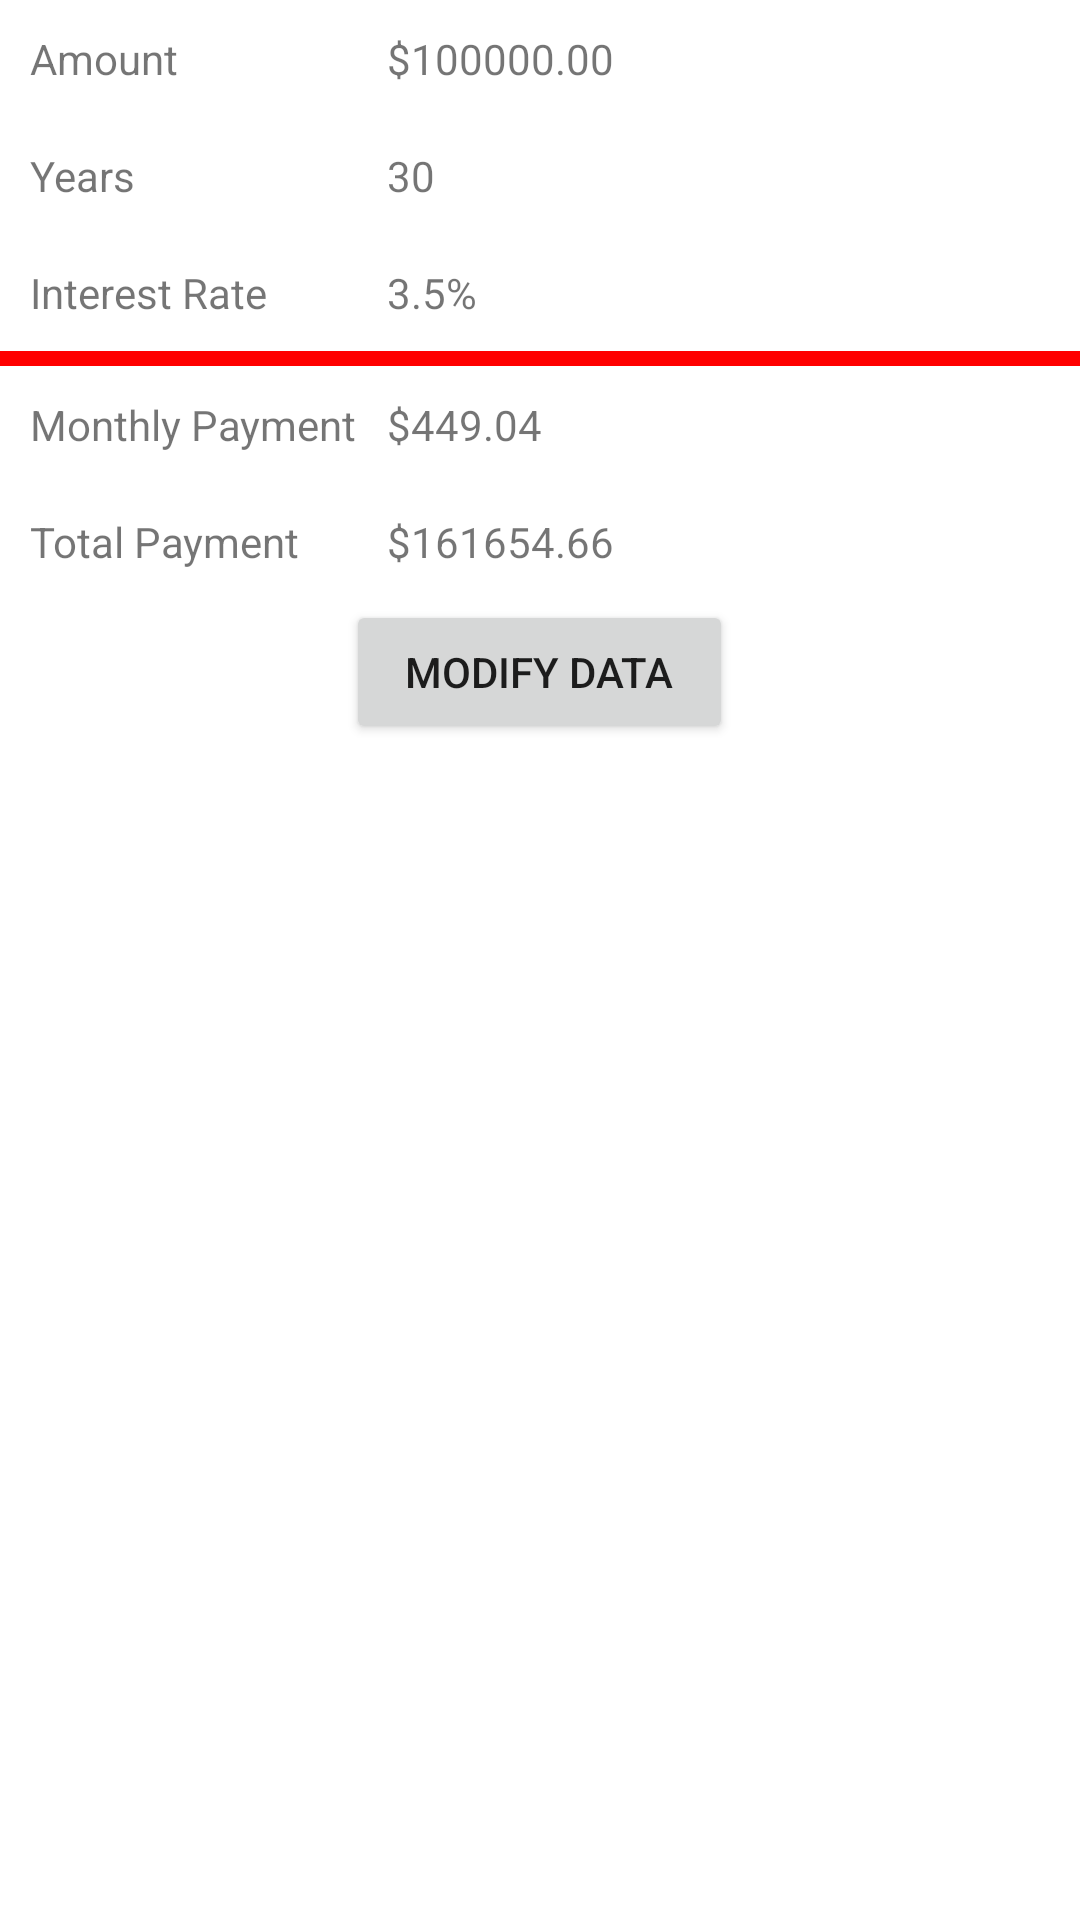

Write the Android layout XML for this screen, with the resource values it uses.
<!-- AndroidManifest.xml: application theme Theme.MortgageV0 -->
<!-- res/layout/activity_main.xml -->
<?xml version="1.0" encoding="utf-8"?>
<TableLayout
    xmlns:android="http://schemas.android.com/apk/res/android"
    xmlns:tools="http://schemas.android.com/tools"
    android:layout_width="match_parent"
    android:layout_height="match_parent"
    android:layout_margin = "@dimen/activity_margin"
    tools:context="com.example.mortgagev1.MainActivity" >

    <TableRow
        android:layout_width="wrap_content"
        android:layout_height="wrap_content" >
        <TextView
            android:text="@string/label_amount"
            android:padding="10dip" />
        <TextView
            android:id="@+id/amount"
            android:text="@string/amount" />
    </TableRow>

    <TableRow
        android:layout_width="wrap_content"
        android:layout_height="wrap_content" >
        <TextView
            android:text="@string/label_years"
            android:padding="10dip" />
        <TextView
            android:id="@+id/years"
            android:text="@string/years" />
    </TableRow>

    <TableRow
        android:layout_width="wrap_content"
        android:layout_height="wrap_content" >
        <TextView
            android:text="@string/label_rate"
            android:padding="10dip" />
        <TextView
            android:id="@+id/rate"
            android:text="@string/rate" />
    </TableRow>

    
    <View
        android:layout_height="5dip"
        android:background="#FF0000" />

    <TableRow
        android:layout_width="wrap_content"
        android:layout_height="wrap_content" >
        <TextView
            android:text="@string/label_monthly_payment"
            android:padding="10dip" />
        <TextView
            android:id="@+id/monthly_payment"
            android:text="@string/monthly_payment" />

    </TableRow>

    <TableRow

    android:layout_width="wrap_content"
    android:layout_height="wrap_content" >
        <TextView
            android:text="@string/label_total_payment"
            android:padding="10dip" />
        <TextView
            android:id="@+id/total_payment"
            android:text="@string/total_payment" />

    </TableRow>

    <TableRow
        android:layout_width="wrap_content"
        android:layout_height="wrap_content"
        android:gravity="center">
        <Button
            android:layout_width="wrap_content"
            android:layout_height="wrap_content"



            android:onClick="modifyData"
            android:text="@string/modify_data"

        />

    </TableRow>

    </TableLayout>





    

















<!-- resources referenced by this layout -->
<resources>
  <dimen name="activity_margin">16dp</dimen>
  <string name="amount">$100000.00</string>
  <string name="label_amount">Amount</string>
  <string name="label_monthly_payment">Monthly Payment</string>
  <string name="label_rate">Interest Rate</string>
  <string name="label_total_payment">Total Payment</string>
  <string name="label_years">Years</string>
  <string name="modify_data">Modify Data</string>
  <string name="monthly_payment">$449.04</string>
  <string name="rate">3.5%</string>
  <string name="total_payment">$161654.66</string>
  <string name="years">30</string>
  <style name="Theme.MortgageV0" parent="Theme.MaterialComponents.DayNight.DarkActionBar">
          
          <item name="colorPrimary">@color/purple_500</item>
          <item name="colorPrimaryVariant">@color/purple_700</item>
          <item name="colorOnPrimary">@color/white</item>
          
          <item name="colorSecondary">@color/teal_200</item>
          <item name="colorSecondaryVariant">@color/teal_700</item>
          <item name="colorOnSecondary">@color/black</item>
          
          <item name="android:statusBarColor" tools:targetApi="l">?attr/colorPrimaryVariant</item>
          
      </style>
  <color name="purple_500">#FF6200EE</color>
  <color name="purple_700">#FF3700B3</color>
  <color name="white">#FFFFFFFF</color>
  <color name="teal_200">#FF03DAC5</color>
  <color name="teal_700">#FF018786</color>
  <color name="black">#FF000000</color>
</resources>
